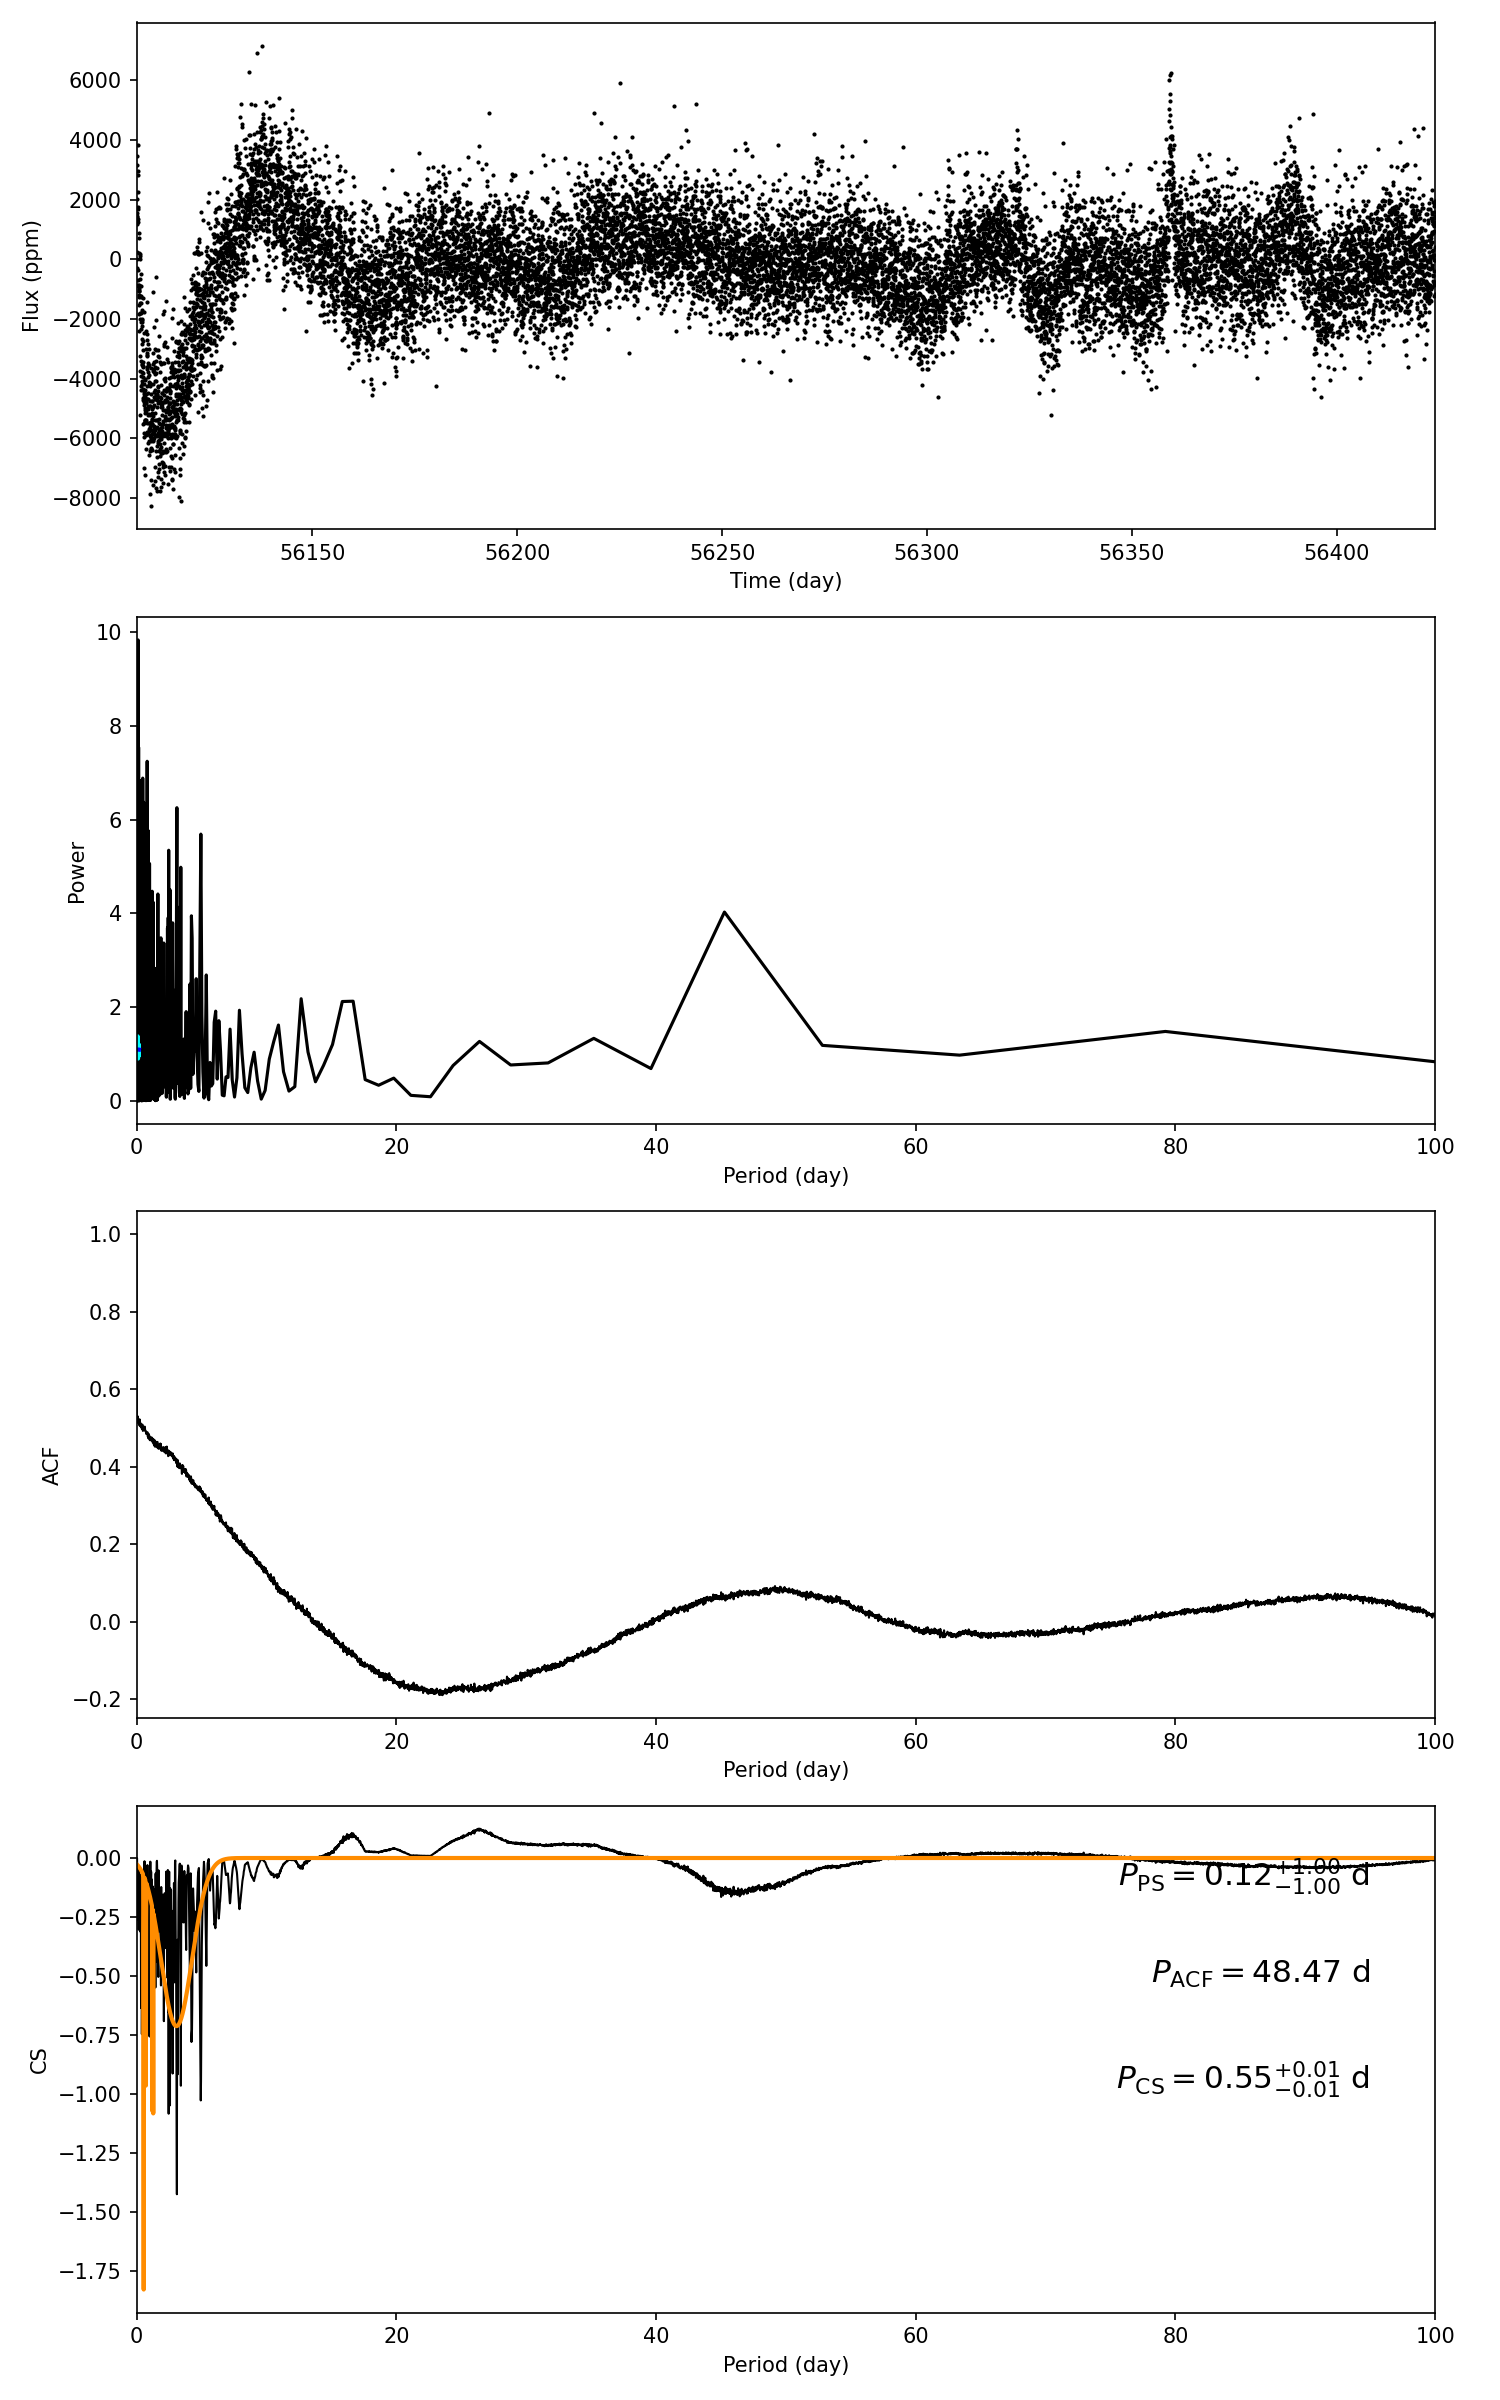

Source data for this figure (header and first rows):
target_id, prot_ps, prot_acf, prot_cs, e_prot_ps, E_prot_ps, e_prot_acf, E_prot_acf, e_prot_cs, E_prot_cs, sph_ps, sph_acf, sph_cs, e_sph_ps, e_sph_acf, e_sph_cs, h_ps, fa_prob_ps, hacf, gacf, hcs
9593696, 0.1217, 48.47, 0.5485, 1.003, 1.003, -1.0, -1.0, 0.01387, 0.01387, 1137, 1749, 1197, 174, 0.0, 161.3, 9.834, 5.3586097816399286e-05, 0.1269, 0.07822, 0.1242
